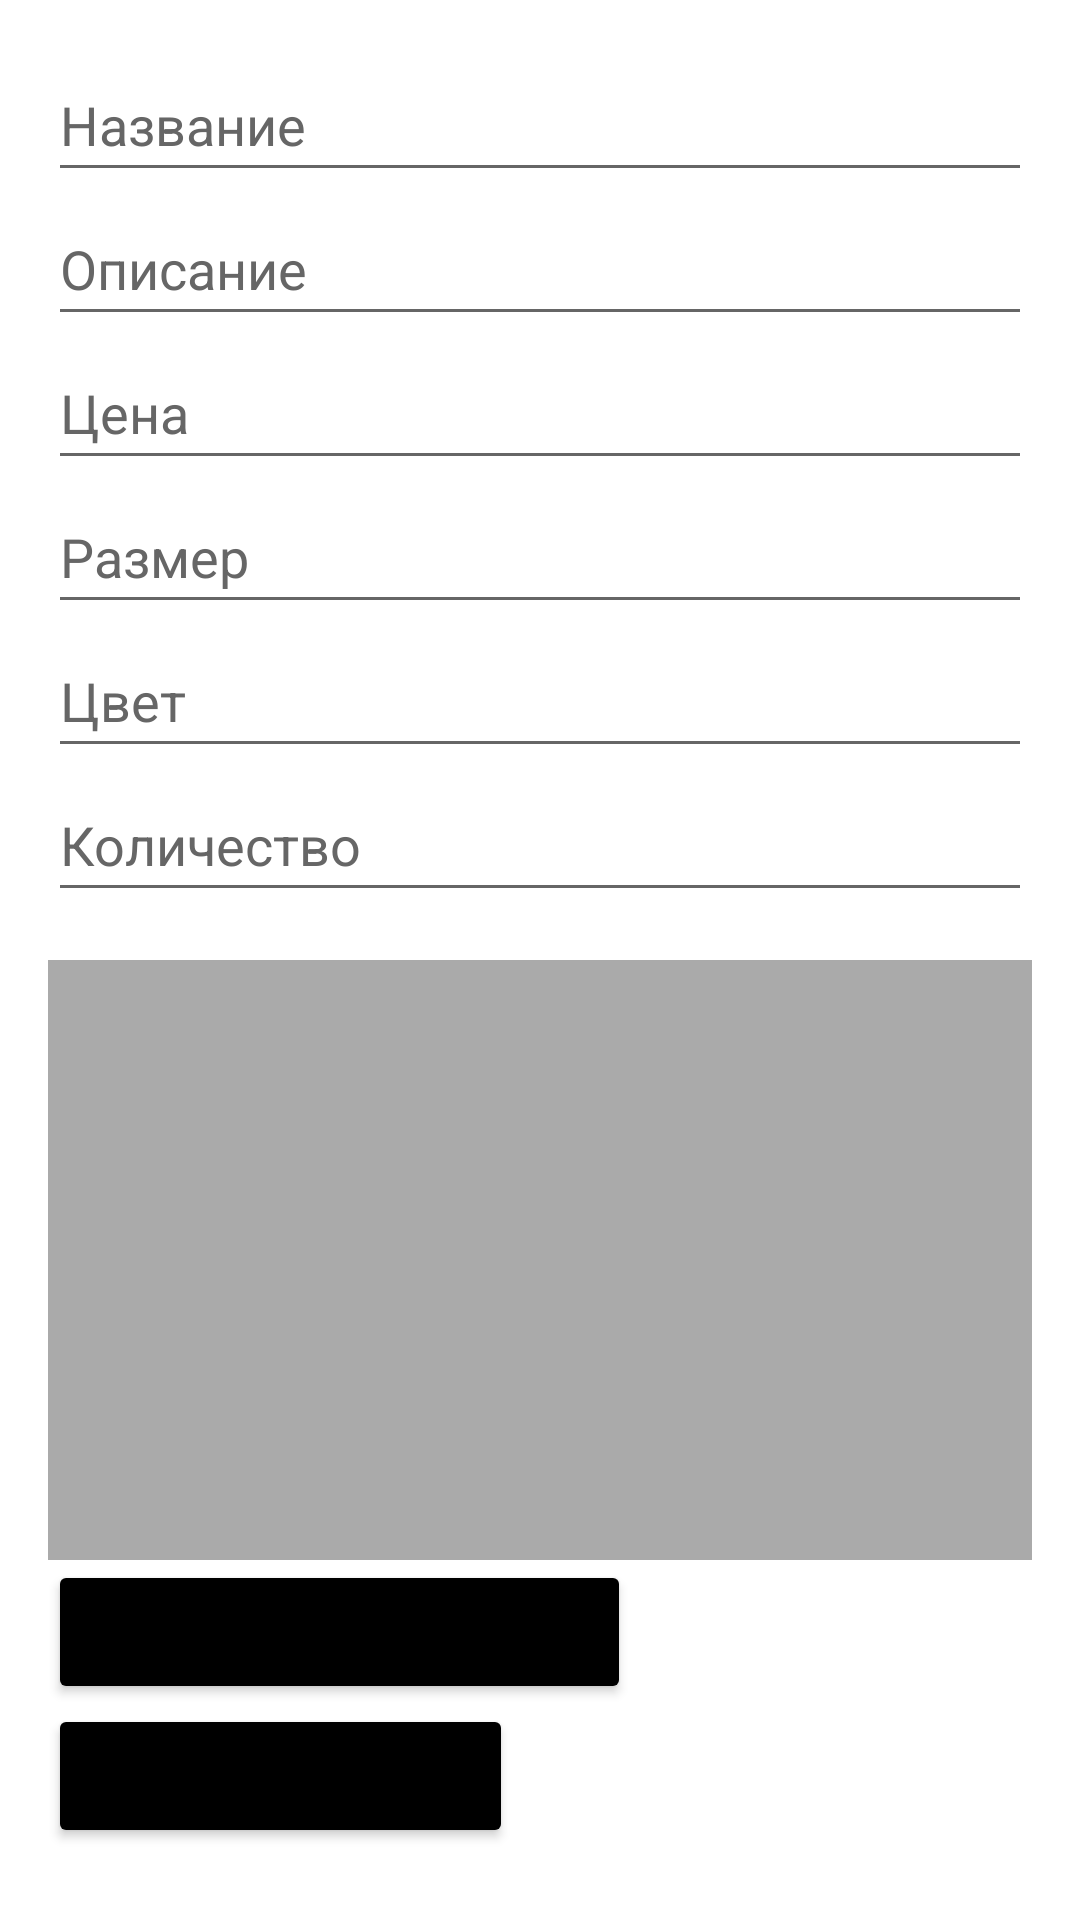

This screen was rendered from an Android layout file. Write that file and the resources it references.
<!-- AndroidManifest.xml: application theme Theme.PaperClothes -->
<!-- res/layout/activity_create_product.xml -->
<LinearLayout
    xmlns:android="http://schemas.android.com/apk/res/android"
    xmlns:tools="http://schemas.android.com/tools"
    android:layout_width="match_parent"
    android:layout_height="match_parent"
    android:orientation="vertical"
    android:padding="16dp">

    <EditText
        android:id="@+id/nameEditText"
        android:layout_width="match_parent"
        android:layout_height="wrap_content"
        android:hint="Название"
        android:minHeight="48dp"
        tools:ignore="HardcodedText" />

    <EditText
        android:id="@+id/descriptionEditText"
        android:layout_width="match_parent"
        android:layout_height="wrap_content"
        android:hint="Описание"
        android:minHeight="48dp"
        tools:ignore="HardcodedText" />

    <EditText
        android:id="@+id/priceEditText"
        android:layout_width="match_parent"
        android:layout_height="wrap_content"
        android:hint="Цена"
        android:inputType="numberDecimal"
        android:minHeight="48dp"
        tools:ignore="HardcodedText" />

    <EditText
        android:id="@+id/sizeEditText"
        android:layout_width="match_parent"
        android:layout_height="wrap_content"
        android:hint="Размер"
        android:inputType="numberDecimal"
        android:minHeight="48dp"
        tools:ignore="HardcodedText" />

    <EditText
        android:id="@+id/colorEditText"
        android:layout_width="match_parent"
        android:layout_height="wrap_content"
        android:hint="Цвет"
        android:minHeight="48dp"
        tools:ignore="HardcodedText" />

    <EditText
        android:id="@+id/quantityEditText"
        android:layout_width="match_parent"
        android:layout_height="wrap_content"
        android:hint="Количество"
        android:inputType="number"
        android:minHeight="48dp"
        tools:ignore="HardcodedText" />

    <ImageView
        android:id="@+id/productImageView"
        android:layout_width="match_parent"
        android:layout_height="200dp"
        android:layout_marginTop="16dp"
        android:scaleType="centerCrop"
        android:background="@android:color/darker_gray"/>

    <Button
        android:id="@+id/selectImageButton"
        android:layout_width="wrap_content"
        android:layout_height="wrap_content"
        android:text="Выбрать изображение"
        android:onClick="selectImage"
        tools:ignore="HardcodedText" />

    <Button
        android:id="@+id/saveProductButton"
        android:layout_width="wrap_content"
        android:layout_height="wrap_content"
        android:text="Сохранить товар"
        android:onClick="saveProduct"
        tools:ignore="HardcodedText" />
</LinearLayout>
<!-- resources referenced by this layout -->
<resources>
  <style name="Theme.PaperClothes" parent="Theme.MaterialComponents.DayNight.NoActionBar">
          <item name="colorPrimary">@color/colorPrimary</item>
          <item name="colorPrimaryVariant">@color/colorPrimaryVariant</item>
          <item name="colorSecondary">@color/colorSecondary</item>
          <item name="android:windowBackground">@color/backgroundColor</item>
          <item name="android:textColor">@color/textColorPrimary</item>
          <item name="android:textColorHint">@color/textColorSecondary</item>
          <item name="colorButtonNormal">@color/buttonColor</item>
          <item name="android:colorAccent">@color/buttonColor</item>
      </style>
  <color name="colorPrimary">#000000</color>
  <color name="colorPrimaryVariant">#333333</color>
  <color name="colorSecondary">#FFFFFF</color>
  <color name="backgroundColor">#FFFFFF</color>
  <color name="textColorPrimary">#000000</color>
  <color name="textColorSecondary">#666666</color>
  <color name="buttonColor">#000000</color>
</resources>
